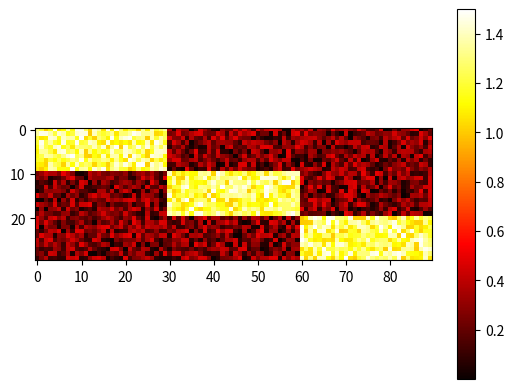

Reproduce this figure in Python. (Note: this script raises an exception after producing the figure.)
import numpy as np
import matplotlib.pyplot as plt

w=np.ones((1,10))
h1=np.ones((1,30))
h2=np.ones((1,40))
h3=np.ones((1,50))

W=np.zeros((30,3))
H1=np.zeros((3,90))
H2=np.zeros((3,120))
H3=np.zeros((3,150))

W[0:10,0:1]=w.T
W[10:20,1:2]=w.T
W[20:30,2:3]=w.T

H1[0:1,0:30]=h1
H1[1:2,30:60]=h1
H1[2:3,60:90]=h1

H2[0:1,0:40]=h2
H2[1:2,40:80]=h2
H2[2:3,80:120]=h2

H3[0:1,0:50]=h3
H3[1:2,50:100]=h3
H3[2:3,100:150]=h3

X1=np.dot(W,H1)
X2=np.dot(W,H2)
X3=np.dot(W,H3)
np.random.rand(3,2)

XX1=X1+0.5*np.random.rand(30,90)
XX2=X2+0.5*np.random.rand(30,120)
XX3=X3+0.5*np.random.rand(30,150)

plt.imshow(XX1, cmap='hot', interpolation='nearest')
plt.colorbar()
plt.show()

p = np.random.permutation(30)
p1= np.random.permutation(90)
p2= np.random.permutation(120)
p3= np.random.permutation(150)

for i in range(30):
    RX1[0:i,:]=XX1[p[i],:]
    RX2[0:i,:]=XX2[p[i],:]
    RX3[0:i,:]=XX3[p[i],:]

for i in range(90):
    RXX1[:,0:i]=RX1[:,0:p1(i)]

for i in range(120):
    RXX2[:,0:i]=RX2[:,0:p2(i)]

for i in range(150):
    RXX3[:,0:i]=RX3[:,0:p3(i)]

